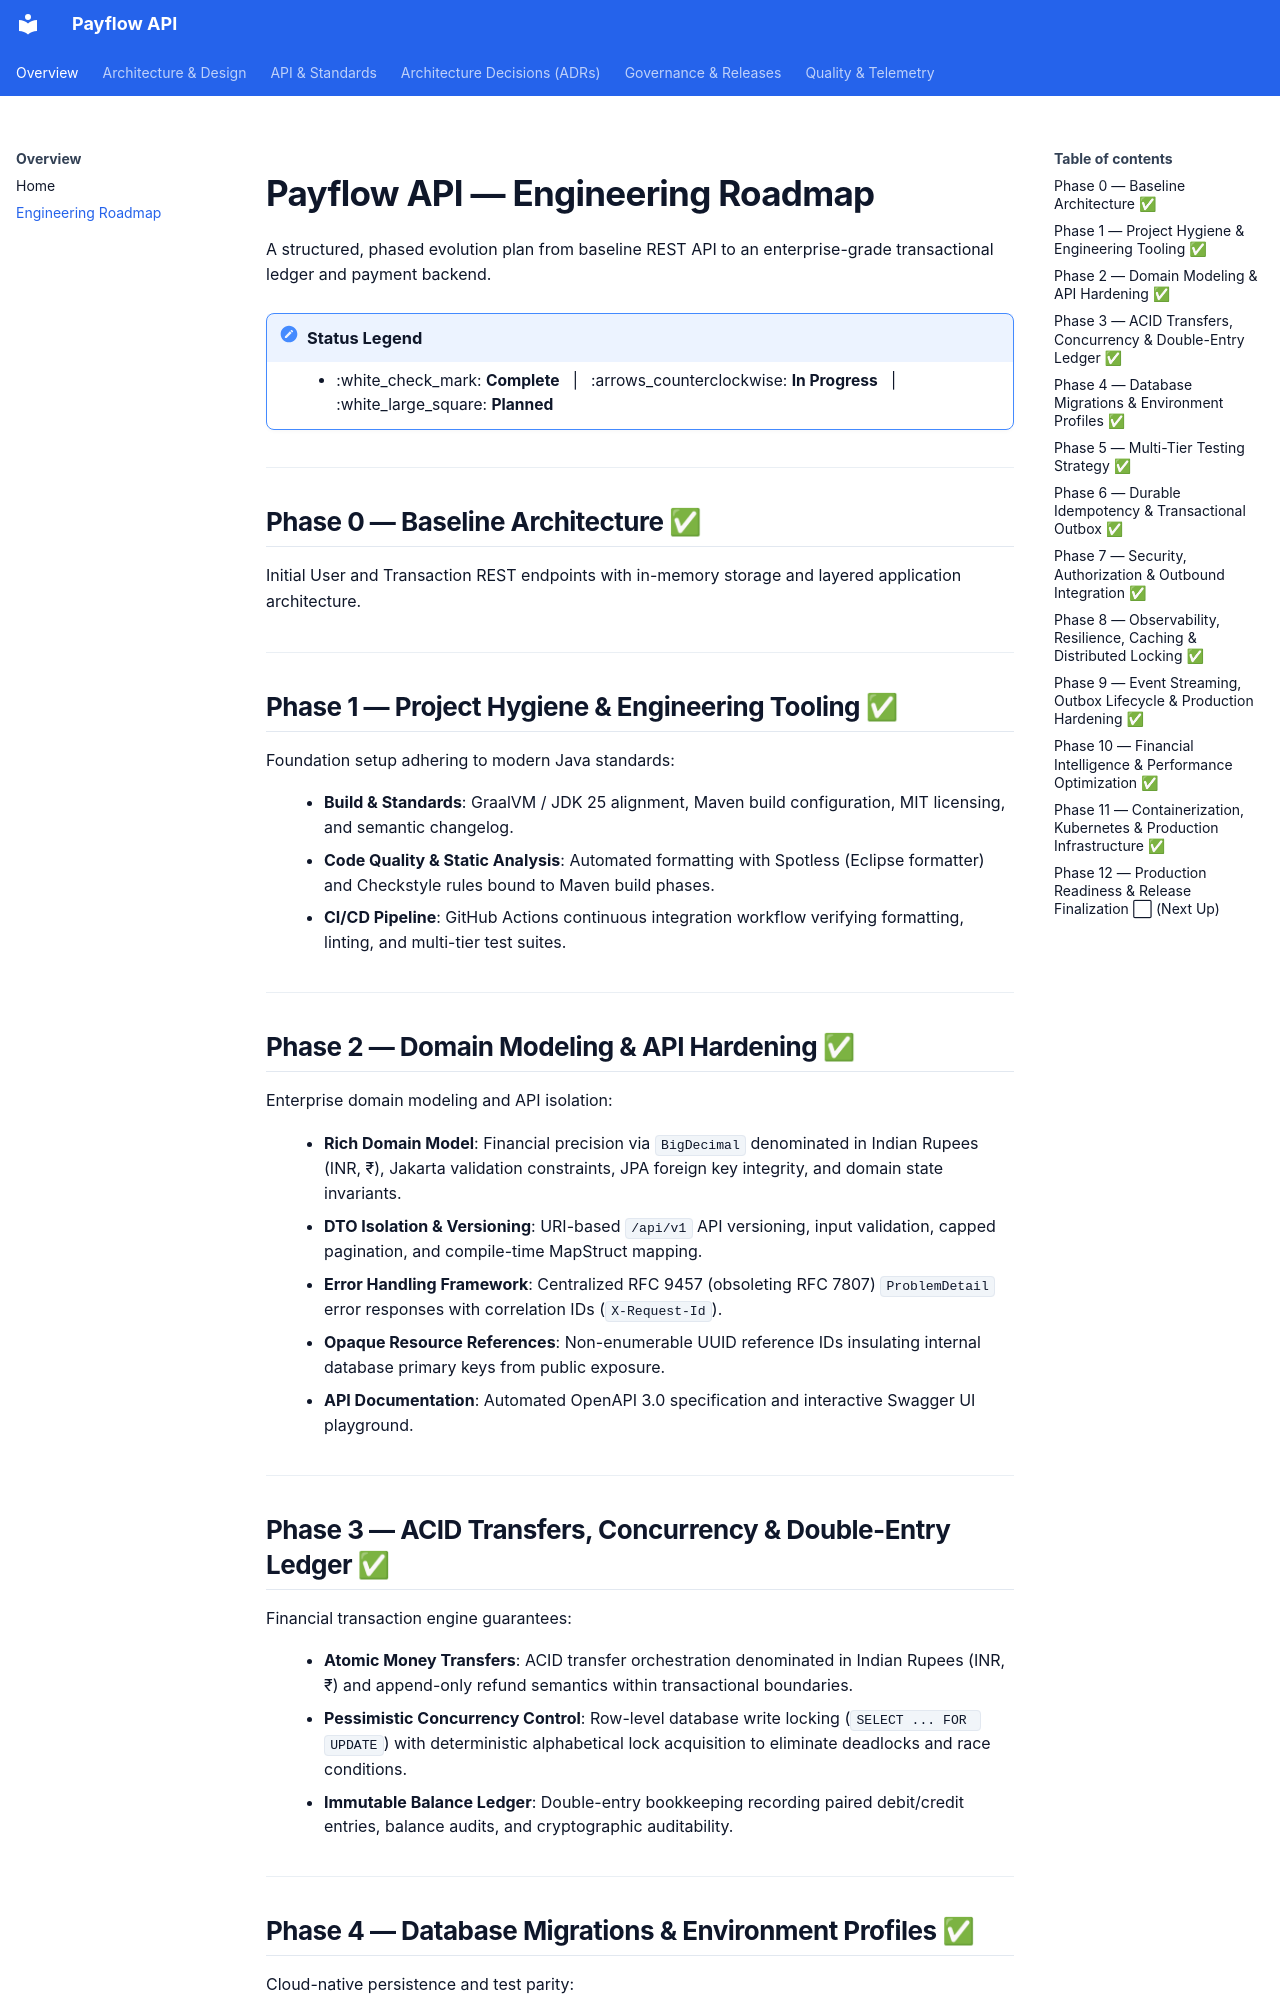

repository: shashankch/payflow-api · page: ROADMAP/index.html · generator: mkdocs

# Payflow API — Engineering Roadmap

A structured, phased evolution plan from baseline REST API to an enterprise-grade transactional ledger and payment backend.

!!! note "Status Legend"
    - :white_check_mark: **Complete** &nbsp;&nbsp;|&nbsp;&nbsp; :arrows_counterclockwise: **In Progress** &nbsp;&nbsp;|&nbsp;&nbsp; :white_large_square: **Planned**

---

## Phase 0 — Baseline Architecture ✅

Initial User and Transaction REST endpoints with in-memory storage and layered application architecture.

---

## Phase 1 — Project Hygiene & Engineering Tooling ✅

Foundation setup adhering to modern Java standards:

- **Build & Standards**: GraalVM / JDK 25 alignment, Maven build configuration, MIT licensing, and semantic changelog.
- **Code Quality & Static Analysis**: Automated formatting with Spotless (Eclipse formatter) and Checkstyle rules bound to Maven build phases.
- **CI/CD Pipeline**: GitHub Actions continuous integration workflow verifying formatting, linting, and multi-tier test suites.

---

## Phase 2 — Domain Modeling & API Hardening ✅

Enterprise domain modeling and API isolation:

- **Rich Domain Model**: Financial precision via `BigDecimal` denominated in Indian Rupees (INR, ₹), Jakarta validation constraints, JPA foreign key integrity, and domain state invariants.
- **DTO Isolation & Versioning**: URI-based `/api/v1` API versioning, input validation, capped pagination, and compile-time MapStruct mapping.
- **Error Handling Framework**: Centralized RFC 9457 (obsoleting RFC 7807) `ProblemDetail` error responses with correlation IDs (`X-Request-Id`).
- **Opaque Resource References**: Non-enumerable UUID reference IDs insulating internal database primary keys from public exposure.
- **API Documentation**: Automated OpenAPI 3.0 specification and interactive Swagger UI playground.

---

## Phase 3 — ACID Transfers, Concurrency & Double-Entry Ledger ✅

Financial transaction engine guarantees:

- **Atomic Money Transfers**: ACID transfer orchestration denominated in Indian Rupees (INR, ₹) and append-only refund semantics within transactional boundaries.
- **Pessimistic Concurrency Control**: Row-level database write locking (`SELECT ... FOR UPDATE`) with deterministic alphabetical lock acquisition to eliminate deadlocks and race conditions.
- **Immutable Balance Ledger**: Double-entry bookkeeping recording paired debit/credit entries, balance audits, and cryptographic auditability.

---
